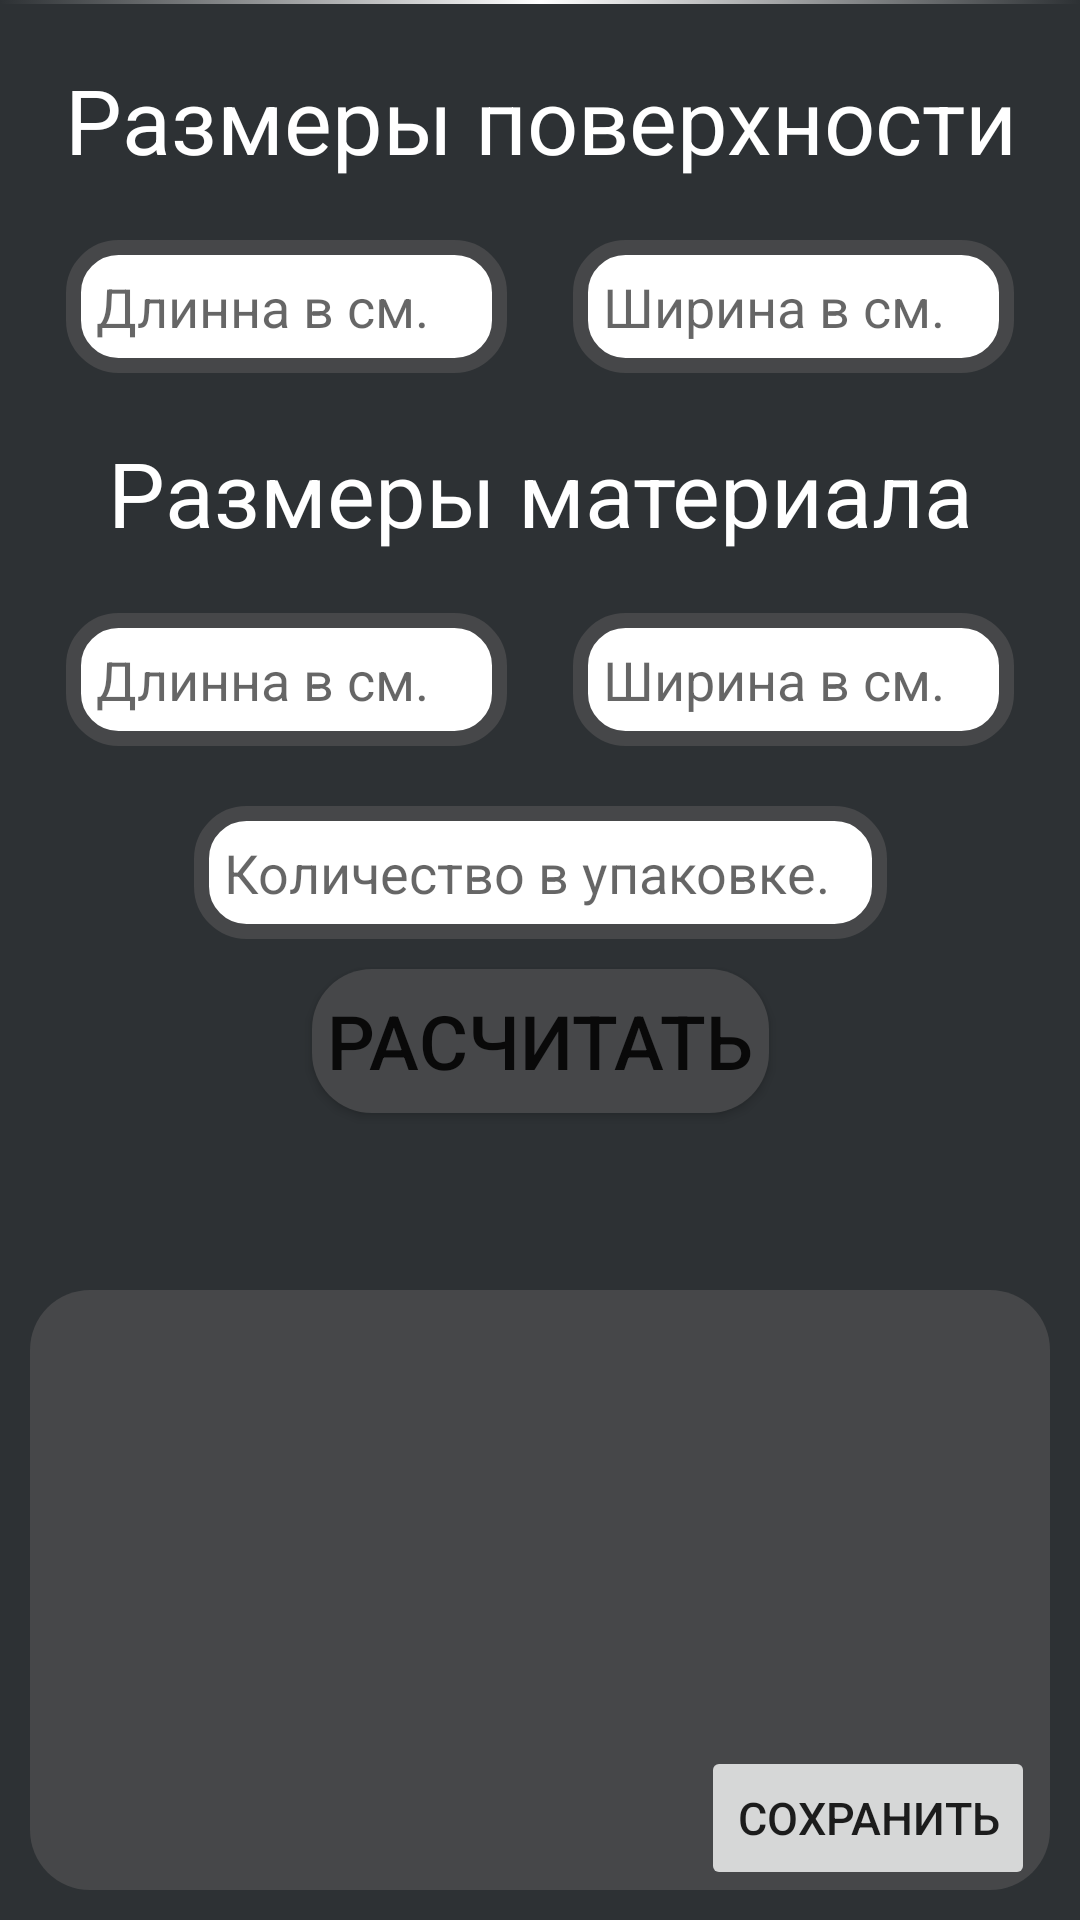

Reconstruct the res/layout file that produces this screen, plus the resources it refers to.
<!-- AndroidManifest.xml: application theme Theme.HelperForBuilder -->
<!-- res/layout/activity_main.xml -->
<?xml version="1.0" encoding="utf-8"?>
<androidx.constraintlayout.widget.ConstraintLayout xmlns:android="http://schemas.android.com/apk/res/android"
    xmlns:app="http://schemas.android.com/apk/res-auto"
    xmlns:tools="http://schemas.android.com/tools"
    android:layout_width="match_parent"
    android:layout_height="match_parent"
    android:background="@color/background"
    tools:context=".MainActivity">


    <TextView
        android:id="@+id/textView1"
        android:layout_width="match_parent"
        android:layout_height="80dp"
        android:gravity="center"
        android:text="@string/textView1"
        android:textColor="@color/white"
        android:textSize="30dp"
        app:layout_constraintTop_toTopOf="parent" />

    <EditText
        android:id="@+id/eRoomLength"
        android:layout_width="wrap_content"
        android:layout_height="wrap_content"
        android:background="@drawable/background_edit_text"
        android:digits="0123456789"
        android:ems="7"
        android:hint="@string/hintLength"
        android:imeOptions="actionNext"
        android:inputType="phone"
        android:lines="1"
        android:maxLength="9"
        android:singleLine="true"
        app:layout_constraintEnd_toStartOf="@+id/eRoomWidth"
        app:layout_constraintHorizontal_bias="0.5"
        app:layout_constraintStart_toStartOf="parent"
        app:layout_constraintTop_toBottomOf="@id/textView1" />

    <EditText
        android:id="@+id/eRoomWidth"
        android:layout_width="wrap_content"
        android:layout_height="wrap_content"
        android:background="@drawable/background_edit_text"
        android:digits="0123456789"
        android:ems="7"
        android:hint="@string/hintWidth"
        android:imeOptions="actionNext"
        android:inputType="phone"
        android:lines="1"
        android:maxLength="9"
        android:singleLine="true"
        app:layout_constraintEnd_toEndOf="parent"
        app:layout_constraintHorizontal_bias="0.5"
        app:layout_constraintStart_toEndOf="@+id/eRoomLength"
        app:layout_constraintTop_toBottomOf="@id/textView1" />

    <Button
        android:id="@+id/button"
        android:layout_width="wrap_content"
        android:layout_height="wrap_content"
        android:layout_marginTop="10dp"
        android:background="@drawable/background_result"
        android:text="@string/button"
        android:textSize="25dp"
        app:layout_constraintEnd_toEndOf="parent"
        app:layout_constraintHorizontal_bias="0.5"
        app:layout_constraintStart_toStartOf="parent"
        app:layout_constraintTop_toBottomOf="@id/eMaterialCount" />

    <TextView
        android:id="@+id/result"
        android:layout_width="match_parent"
        android:layout_height="200dp"
        android:layout_marginBottom="10dp"
        android:layout_marginRight="10dp"
        android:layout_marginLeft="10dp"
        android:background="@drawable/background_result"
        android:textColor="@color/white"
        android:textSize="25dp"
        app:layout_constraintBottom_toBottomOf="parent"/>


    <EditText
        android:id="@+id/eMaterialCount"
        android:layout_width="wrap_content"
        android:layout_height="wrap_content"
        android:layout_marginTop="20dp"
        android:background="@drawable/background_edit_text"
        android:ems="11"
        android:hint="@string/hintCountInPackage"
        android:inputType="phone"
        android:singleLine="true"
        android:lines="1"
        android:digits="0123456789"
        android:maxLength="9"
        app:layout_constraintEnd_toEndOf="parent"
        app:layout_constraintHorizontal_bias="0.5"
        app:layout_constraintStart_toStartOf="parent"
        app:layout_constraintTop_toBottomOf="@id/eMaterialLength" />

    <EditText
        android:id="@+id/eMaterialWidth"
        android:layout_width="wrap_content"
        android:layout_height="wrap_content"
        android:background="@drawable/background_edit_text"
        android:digits="0123456789"
        android:ems="7"
        android:hint="@string/hintWidth"
        android:imeOptions="actionNext"
        android:inputType="phone"
        android:lines="1"
        android:maxLength="9"
        android:singleLine="true"
        app:layout_constraintEnd_toEndOf="parent"
        app:layout_constraintHorizontal_bias="0.5"
        app:layout_constraintStart_toEndOf="@+id/eMaterialLength"
        app:layout_constraintTop_toBottomOf="@id/textView2" />

    <EditText
        android:id="@+id/eMaterialLength"
        android:layout_width="wrap_content"
        android:layout_height="wrap_content"
        android:background="@drawable/background_edit_text"
        android:digits="0123456789"
        android:ems="7"
        android:hint="@string/hintLength"
        android:imeOptions="actionNext"
        android:inputType="phone"
        android:lines="1"
        android:maxLength="9"
        android:singleLine="true"
        app:layout_constraintEnd_toStartOf="@+id/eMaterialWidth"
        app:layout_constraintHorizontal_bias="0.5"
        app:layout_constraintStart_toStartOf="parent"
        app:layout_constraintTop_toBottomOf="@id/textView2" />

    <TextView
        android:id="@+id/textView2"
        android:layout_width="match_parent"
        android:layout_height="80dp"
        android:gravity="center"
        android:text="@string/textView2"
        android:textColor="@color/white"
        android:textSize="30dp"
        app:layout_constraintTop_toBottomOf="@id/eRoomLength" />

    <ImageView
        android:layout_width="match_parent"
        android:layout_height="2dp"
        app:srcCompat="@drawable/background_text"
        android:layout_marginTop="5dp"
        app:layout_constraintBottom_toTopOf="@id/textView1"
        app:layout_constraintTop_toTopOf="parent"/>

    <Button
        android:stateListAnimator="@null"
        android:id="@+id/buttonSave"
        android:layout_width="wrap_content"
        android:layout_height="wrap_content"
        android:layout_marginRight="5sp"
        android:text="@string/save"
        android:textSize="15dp"
        app:layout_constraintBottom_toBottomOf="@id/result"
        app:layout_constraintRight_toRightOf="@id/result" />

</androidx.constraintlayout.widget.ConstraintLayout>
<!-- resources referenced by this layout -->
<resources>
  <color name="background">#2d3134</color>
  <color name="white">#FFFFFFFF</color>
  <!-- drawable background_edit_text (drawable) -->
  <?xml version="1.0" encoding="utf-8"?>
  <selector xmlns:android="http://schemas.android.com/apk/res/android">
      <item>
          <shape>
              <corners android:radius="15sp" />
              <solid android:color="@color/white"/>
              <stroke android:color="@color/main" android:width="5sp"/>
              <padding android:top="10sp" android:right="10sp" android:left="10sp" android:bottom="10sp"/>
          </shape>
      </item>
  </selector>
  <!-- drawable background_result (drawable) -->
  <?xml version="1.0" encoding="utf-8"?>
  <selector xmlns:android="http://schemas.android.com/apk/res/android">
      <item>
          <shape>
              <corners android:radius="20dp"/>
              <solid android:color="@color/main"/>
              <padding android:left="5dp" android:top="5dp" android:bottom="5dp" android:right="5dp"/>
          </shape>
      </item>
  </selector>
  <!-- drawable background_text (drawable) -->
  <?xml version="1.0" encoding="utf-8"?>
  <selector xmlns:android="http://schemas.android.com/apk/res/android">
      <item>
          <shape>
              <gradient android:startColor="@color/background" android:endColor="@color/background" android:centerColor="@color/white"/>
          </shape>
      </item>
  </selector>
  <string name="button">Расчитать</string>
  <string name="hintCountInPackage">Количество в упаковке.</string>
  <string name="hintLength">Длинна в см.</string>
  <string name="hintWidth">Ширина в см.</string>
  <string name="save">Сохранить</string>
  <string name="textView1">Размеры поверхности</string>
  <string name="textView2">Размеры материала</string>
  <style name="Theme.HelperForBuilder" parent="Theme.MaterialComponents.DayNight.DarkActionBar">
          
          <item name="colorPrimary">@color/main</item>
          <item name="colorPrimaryVariant">@color/background</item>
          <item name="colorOnPrimary">@color/white</item>
          
          <item name="colorOnSecondary">@color/black</item>
          
          <item name="android:statusBarColor" tools:targetApi="l">?attr/colorPrimaryVariant</item>
          
      </style>
  <color name="main">#464749</color>
  <color name="black">#FF000000</color>
</resources>
